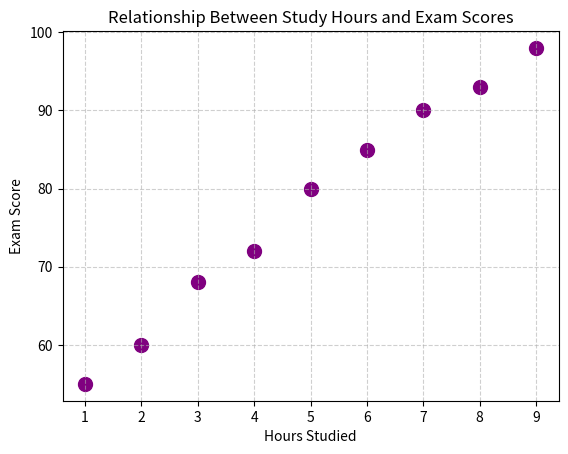

Write Python code to recreate this figure.
import matplotlib.pyplot as plt

# Define your data variables
hours_studied = [1, 2, 3, 4, 5, 6, 7, 8, 9]
exam_scores   = [55, 60, 68, 72, 80, 85, 90, 93, 98]

# Create the scatterplot
plt.scatter(hours_studied, exam_scores, color='purple', s=100)

# Add titles and labels
plt.title('Relationship Between Study Hours and Exam Scores')
plt.xlabel('Hours Studied')
plt.ylabel('Exam Score')

# Display the plot
plt.grid(True, linestyle='--', alpha=0.6)
plt.show()
